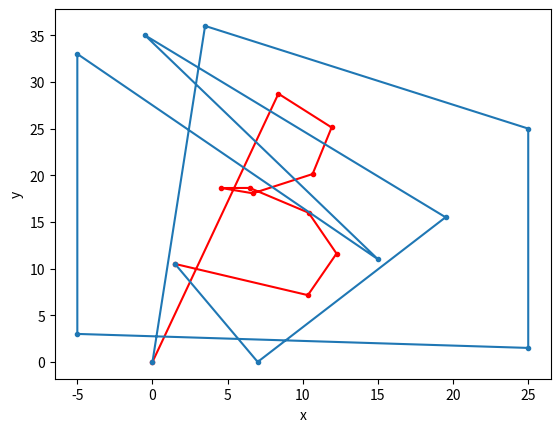

This chart was generated by the following Python code:
import matplotlib.pyplot as plt

def Bernstein(n, i, t): #tutaj liczymy poszczególne wielomiany Barnsteina (ze wzoru)
    rest = (t**i) * ((1-t)**(n-i))
    return Newton(n, i) * rest

def Newton(n, k): #iteracyjny symbol newtona
    Wynik = 1
    for i in range(1, k+1):
        Wynik = Wynik * (n-i+1) / i
    return Wynik


def liczonko():
    n = 10 #bo mamy "10" pkt kontrolnych i "10" wag [od 0 do 10]
    x = [0, 3.5, 25, 25, -5, -5, 15, -0.5, 19.5, 7, 1.5]
    y = [0, 36, 25, 1.5, 3, 33, 11, 35, 15.5, 0, 10.5]
    waga = [1, 6, 4, 2, 3, 4, 2, 1, 5, 4, 1]
    #waga = [5, 1, 4, 1, 1, 5, 1, 1, 4, 1, 100]
    #waga = [1, 6, 4, 2, 3, 4, 2, 1, 5, 4, 1000]
    #waga = [1, 6, 4, 200, 3, 400, 2, 1, 200, 4, 1]
    sx = []
    sy = []
    

    for z in range(0,11):
        t = z/10 # co 1/100 biorę kolejne t
        first_x = 0
        first_y = 0
        current = 0
        mianownik = 0

        for i in range(0, n+1): #licznik wymiernej krzywej Beziera Rn dla x
            current = waga[i] * x[i] * Bernstein(n,i,t)
            first_x += current

        for i in range(0, n+1): #licznik wymiernej krzywej Beziera Rn dla y
            current = waga[i] * y[i] * Bernstein(n,i,t)
            first_y += current

            
        for i in range(0,n+1): #mianownik wymiernej krzywej Beziera Rn
            current = waga[i] * Bernstein(n,i,t)
            mianownik += current

      

        sx.append(first_x/mianownik)
        sy.append(first_y/mianownik)
    
    plt.plot(sx,sy, 'r.-')
    plt.plot(x,y, '.-')
    plt.xlabel('x')
    plt.ylabel('y')
    plt.show()
    print(sx)
    print(sy)


liczonko()
